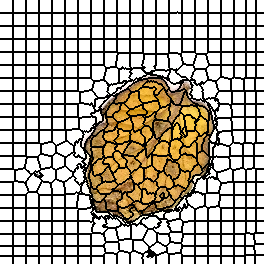

The table this chart was drawn from, first rows:
0, 0, 0, 0, 0, 0, 0, 0, 0, 0, 0, 0, 0, 1, 1, 1, 1, 1, 1, 1, 1, 1, 1, 1
0, 0, 0, 0, 0, 0, 0, 0, 0, 0, 0, 0, 0, 1, 1, 1, 1, 1, 1, 1, 1, 1, 1, 1
0, 0, 0, 0, 0, 0, 0, 0, 0, 0, 0, 0, 0, 1, 1, 1, 1, 1, 1, 1, 1, 1, 1, 1
0, 0, 0, 0, 0, 0, 0, 0, 0, 0, 0, 0, 0, 1, 1, 1, 1, 1, 1, 1, 1, 1, 1, 1
0, 0, 0, 0, 0, 0, 0, 0, 0, 0, 0, 0, 0, 1, 1, 1, 1, 1, 1, 1, 1, 1, 1, 1
0, 0, 0, 0, 0, 0, 0, 0, 0, 0, 0, 0, 0, 1, 1, 1, 1, 1, 1, 1, 1, 1, 1, 1
0, 0, 0, 0, 0, 0, 0, 0, 0, 0, 0, 0, 0, 1, 1, 1, 1, 1, 1, 1, 1, 1, 1, 1
0, 0, 0, 0, 0, 0, 0, 0, 0, 0, 0, 0, 0, 1, 1, 1, 1, 1, 1, 1, 1, 1, 1, 1
0, 0, 0, 0, 0, 0, 0, 0, 0, 0, 0, 0, 0, 1, 1, 1, 1, 1, 1, 1, 1, 1, 1, 1
0, 0, 0, 0, 0, 0, 0, 0, 0, 0, 0, 0, 0, 1, 1, 1, 1, 1, 1, 1, 1, 1, 1, 1
0, 0, 0, 0, 0, 0, 0, 0, 0, 0, 0, 0, 0, 1, 1, 1, 1, 1, 1, 1, 1, 1, 1, 1
0, 0, 0, 0, 0, 0, 0, 0, 0, 0, 0, 0, 0, 1, 1, 1, 1, 1, 1, 1, 1, 1, 1, 1
0, 0, 0, 0, 0, 0, 0, 0, 0, 0, 0, 0, 0, 1, 1, 1, 1, 1, 1, 1, 1, 1, 1, 1
22, 22, 22, 22, 22, 22, 22, 22, 22, 22, 22, 22, 22, 23, 23, 23, 23, 23, 23, 23, 23, 23, 23, 23
22, 22, 22, 22, 22, 22, 22, 22, 22, 22, 22, 22, 22, 23, 23, 23, 23, 23, 23, 23, 23, 23, 23, 23
22, 22, 22, 22, 22, 22, 22, 22, 22, 22, 22, 22, 22, 23, 23, 23, 23, 23, 23, 23, 23, 23, 23, 23
22, 22, 22, 22, 22, 22, 22, 22, 22, 22, 22, 22, 22, 23, 23, 23, 23, 23, 23, 23, 23, 23, 23, 23
22, 22, 22, 22, 22, 22, 22, 22, 22, 22, 22, 22, 22, 23, 23, 23, 23, 23, 23, 23, 23, 23, 23, 23
22, 22, 22, 22, 22, 22, 22, 22, 22, 22, 22, 22, 22, 23, 23, 23, 23, 23, 23, 23, 23, 23, 23, 23
22, 22, 22, 22, 22, 22, 22, 22, 22, 22, 22, 22, 22, 23, 23, 23, 23, 23, 23, 23, 23, 23, 23, 23
22, 22, 22, 22, 22, 22, 22, 22, 22, 22, 22, 22, 22, 23, 23, 23, 23, 23, 23, 23, 23, 23, 23, 23
22, 22, 22, 22, 22, 22, 22, 22, 22, 22, 22, 22, 22, 23, 23, 23, 23, 23, 23, 23, 23, 23, 23, 23
22, 22, 22, 22, 22, 22, 22, 22, 22, 22, 22, 22, 22, 23, 23, 23, 23, 23, 23, 23, 23, 23, 23, 23
22, 22, 22, 22, 22, 22, 22, 22, 22, 22, 22, 22, 22, 23, 23, 23, 23, 23, 23, 23, 23, 23, 23, 23
22, 22, 22, 22, 22, 22, 22, 22, 22, 22, 22, 22, 22, 23, 23, 23, 23, 23, 23, 23, 23, 23, 23, 23
22, 22, 22, 22, 22, 22, 22, 22, 22, 22, 22, 22, 22, 23, 23, 23, 23, 23, 23, 23, 23, 23, 23, 23
42, 42, 42, 42, 42, 42, 42, 42, 42, 42, 42, 42, 42, 43, 43, 43, 43, 43, 43, 43, 43, 43, 43, 43
42, 42, 42, 42, 42, 42, 42, 42, 42, 42, 42, 42, 42, 43, 43, 43, 43, 43, 43, 43, 43, 43, 43, 43
42, 42, 42, 42, 42, 42, 42, 42, 42, 42, 42, 42, 42, 43, 43, 43, 43, 43, 43, 43, 43, 43, 43, 43
42, 42, 42, 42, 42, 42, 42, 42, 42, 42, 42, 42, 42, 43, 43, 43, 43, 43, 43, 43, 43, 43, 43, 43
42, 42, 42, 42, 42, 42, 42, 42, 42, 42, 42, 42, 42, 43, 43, 43, 43, 43, 43, 43, 43, 43, 43, 43
42, 42, 42, 42, 42, 42, 42, 42, 42, 42, 42, 42, 42, 43, 43, 43, 43, 43, 43, 43, 43, 43, 43, 43
42, 42, 42, 42, 42, 42, 42, 42, 42, 42, 42, 42, 42, 43, 43, 43, 43, 43, 43, 43, 43, 43, 43, 43
42, 42, 42, 42, 42, 42, 42, 42, 42, 42, 42, 42, 42, 43, 43, 43, 43, 43, 43, 43, 43, 43, 43, 43
42, 42, 42, 42, 42, 42, 42, 42, 42, 42, 42, 42, 42, 43, 43, 43, 43, 43, 43, 43, 43, 43, 43, 43
42, 42, 42, 42, 42, 42, 42, 42, 42, 42, 42, 42, 42, 43, 43, 43, 43, 43, 43, 43, 43, 43, 43, 43
42, 42, 42, 42, 42, 42, 42, 42, 42, 42, 42, 42, 42, 43, 43, 43, 43, 43, 43, 43, 43, 43, 43, 43
42, 42, 42, 42, 42, 42, 42, 42, 42, 42, 42, 42, 42, 43, 43, 43, 43, 43, 43, 43, 43, 43, 43, 43
42, 42, 42, 42, 42, 42, 42, 42, 42, 42, 42, 42, 42, 43, 43, 43, 43, 43, 43, 43, 43, 43, 43, 43
63, 63, 63, 63, 63, 63, 63, 63, 63, 63, 63, 63, 63, 64, 64, 64, 64, 64, 64, 64, 64, 64, 64, 64
63, 63, 63, 63, 63, 63, 63, 63, 63, 63, 63, 63, 63, 64, 64, 64, 64, 64, 64, 64, 64, 64, 64, 64
63, 63, 63, 63, 63, 63, 63, 63, 63, 63, 63, 63, 63, 64, 64, 64, 64, 64, 64, 64, 64, 64, 64, 64
63, 63, 63, 63, 63, 63, 63, 63, 63, 63, 63, 63, 63, 64, 64, 64, 64, 64, 64, 64, 64, 64, 64, 64
63, 63, 63, 63, 63, 63, 63, 63, 63, 63, 63, 63, 63, 64, 64, 64, 64, 64, 64, 64, 64, 64, 64, 64
63, 63, 63, 63, 63, 63, 63, 63, 63, 63, 63, 63, 63, 64, 64, 64, 64, 64, 64, 64, 64, 64, 64, 64
63, 63, 63, 63, 63, 63, 63, 63, 63, 63, 63, 63, 63, 64, 64, 64, 64, 64, 64, 64, 64, 64, 64, 64
63, 63, 63, 63, 63, 63, 63, 63, 63, 63, 63, 63, 63, 64, 64, 64, 64, 64, 64, 64, 64, 64, 64, 64
63, 63, 63, 63, 63, 63, 63, 63, 63, 63, 63, 63, 63, 64, 64, 64, 64, 64, 64, 64, 64, 64, 64, 64
63, 63, 63, 63, 63, 63, 63, 63, 63, 63, 63, 63, 63, 64, 64, 64, 64, 64, 64, 64, 64, 64, 64, 64
63, 63, 63, 63, 63, 63, 63, 63, 63, 63, 63, 63, 63, 64, 64, 64, 64, 64, 64, 64, 64, 64, 64, 64
63, 63, 63, 63, 63, 63, 63, 63, 63, 63, 63, 63, 63, 64, 64, 64, 64, 64, 64, 64, 64, 64, 64, 64
63, 63, 63, 63, 63, 63, 63, 63, 63, 63, 63, 63, 63, 64, 64, 64, 64, 64, 64, 64, 64, 64, 64, 64
84, 84, 84, 84, 84, 84, 84, 84, 84, 84, 84, 84, 84, 85, 85, 85, 85, 85, 85, 85, 85, 85, 85, 85
84, 84, 84, 84, 84, 84, 84, 84, 84, 84, 84, 84, 84, 85, 85, 85, 85, 85, 85, 85, 85, 85, 85, 85
84, 84, 84, 84, 84, 84, 84, 84, 84, 84, 84, 84, 84, 85, 85, 85, 85, 85, 85, 85, 85, 85, 85, 85
84, 84, 84, 84, 84, 84, 84, 84, 84, 84, 84, 84, 84, 85, 85, 85, 85, 85, 85, 85, 85, 85, 85, 85
84, 84, 84, 84, 84, 84, 84, 84, 84, 84, 84, 84, 84, 85, 85, 85, 85, 85, 85, 85, 85, 85, 85, 85
84, 84, 84, 84, 84, 84, 84, 84, 84, 84, 84, 84, 84, 85, 85, 85, 85, 85, 85, 85, 85, 85, 85, 85
84, 84, 84, 84, 84, 84, 84, 84, 84, 84, 84, 84, 84, 85, 85, 85, 85, 85, 85, 85, 85, 85, 85, 85
84, 84, 84, 84, 84, 84, 84, 84, 84, 84, 84, 84, 84, 85, 85, 85, 85, 85, 85, 85, 85, 85, 85, 85
84, 84, 84, 84, 84, 84, 84, 84, 84, 84, 84, 84, 84, 85, 85, 85, 85, 85, 85, 85, 85, 85, 85, 85
... 203 more rows
